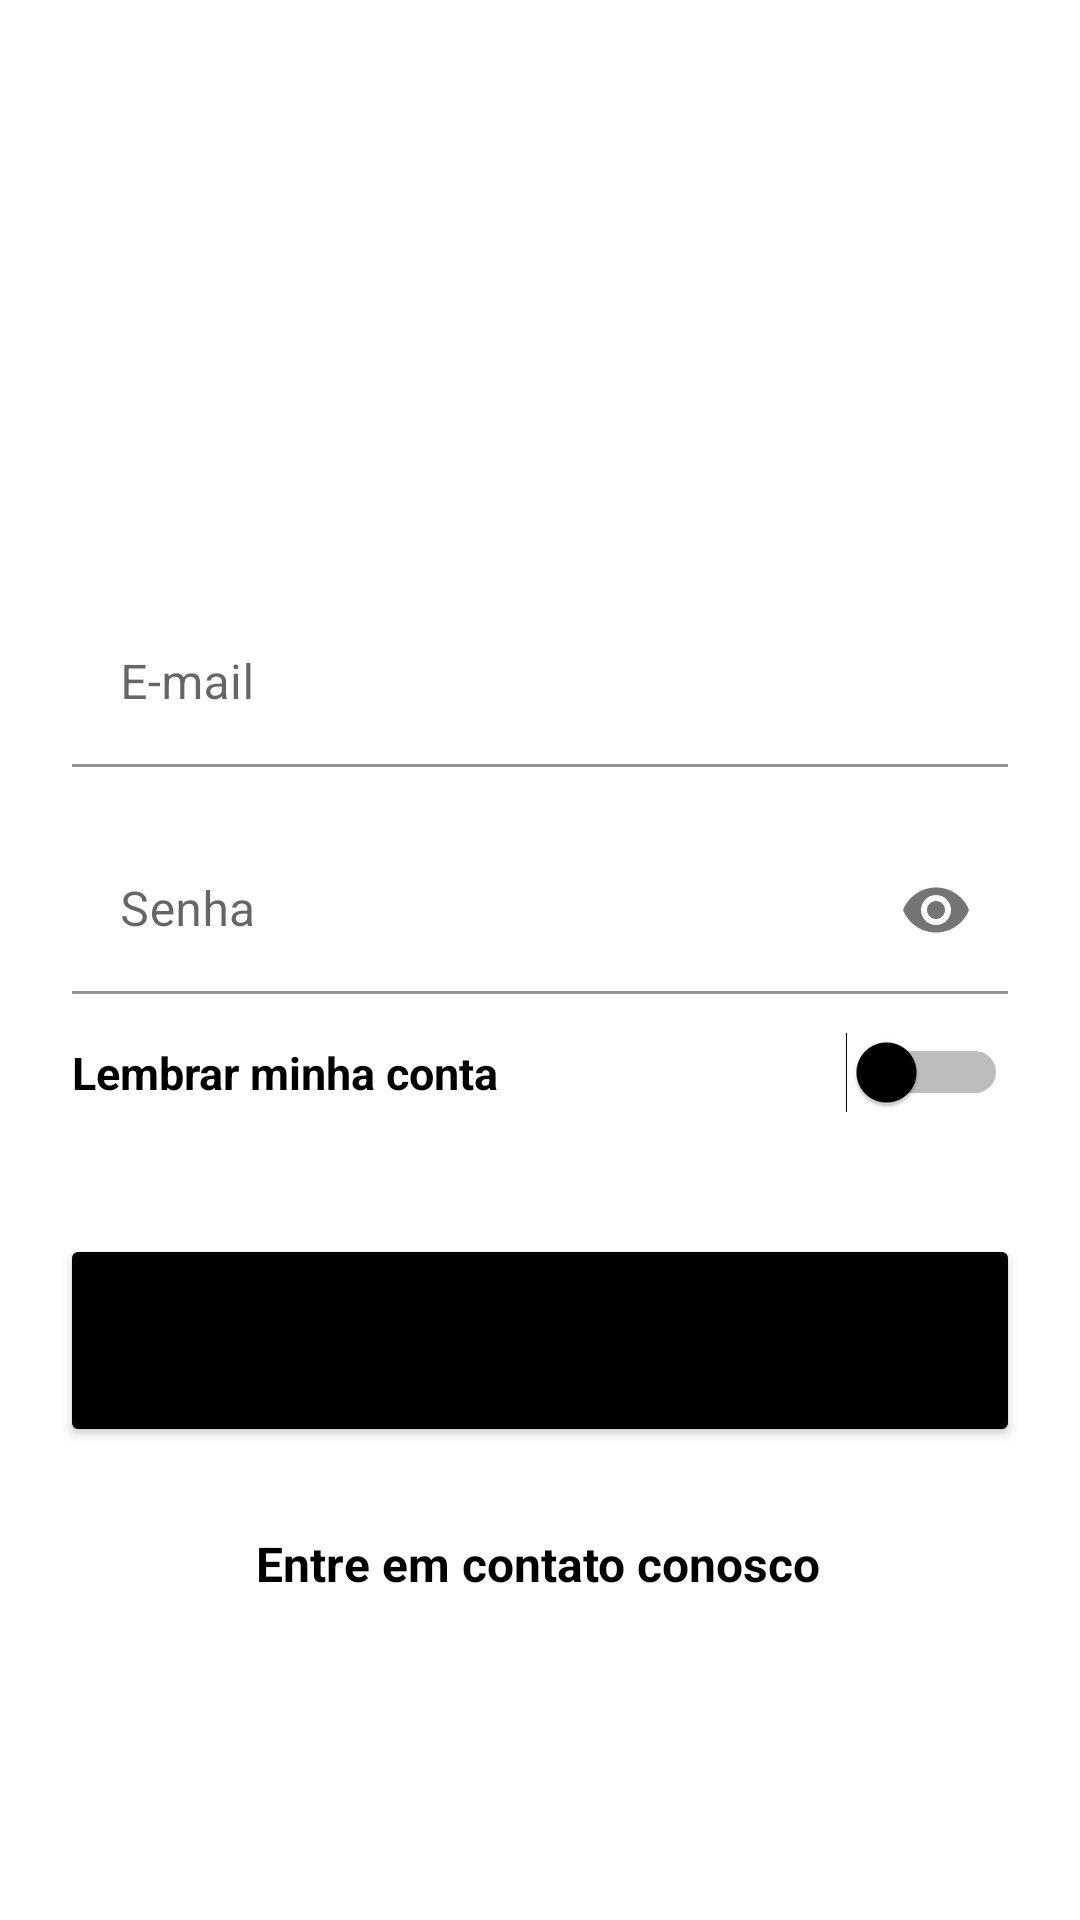

Reconstruct the res/layout file that produces this screen, plus the resources it refers to.
<!-- AndroidManifest.xml: application theme Theme.MasterQuizz -->
<!-- res/layout/login_fragment.xml -->
<?xml version="1.0" encoding="utf-8"?>
<androidx.constraintlayout.widget.ConstraintLayout xmlns:android="http://schemas.android.com/apk/res/android"
    xmlns:tools="http://schemas.android.com/tools"
    android:layout_width="match_parent"
    android:layout_height="match_parent"
    xmlns:app="http://schemas.android.com/apk/res-auto"
    >

    <com.google.android.material.textfield.TextInputLayout
        android:id="@+id/login_username_layout"
        android:layout_width="match_parent"
        android:layout_height="wrap_content"
        android:layout_marginStart="24dp"
        android:layout_marginTop="20dp"
        android:layout_marginEnd="24dp"
        android:inputType="textEmailAddress"
        android:hint="E-mail"
        app:boxStrokeColor="@color/black"
        app:layout_constraintTop_toBottomOf="@+id/imageView">

        <com.google.android.material.textfield.TextInputEditText
            android:id="@+id/login_email"
            android:layout_width="match_parent"
            android:layout_height="wrap_content"
            android:background="@color/white"
            android:inputType="textEmailAddress" />

    </com.google.android.material.textfield.TextInputLayout>

    <com.google.android.material.textfield.TextInputLayout
        android:id="@+id/login_password_layout"
        android:layout_width="match_parent"
        android:layout_height="wrap_content"
        android:layout_marginStart="24dp"
        android:layout_marginTop="20dp"
        android:layout_marginEnd="24dp"
        android:inputType="textEmailAddress"
        android:hint="Senha"
        app:endIconMode="password_toggle"
        app:boxStrokeColor="@color/black"
        app:layout_constraintTop_toBottomOf="@+id/login_username_layout">

        <com.google.android.material.textfield.TextInputEditText
            android:id="@+id/login_password"
            android:layout_width="match_parent"
            android:layout_height="wrap_content"
            android:background="@color/white"
            android:inputType="textPassword" />

    </com.google.android.material.textfield.TextInputLayout>

    <Button
        android:id="@+id/login_enter"
        android:layout_width="0dp"
        android:layout_height="71dp"
        android:layout_marginEnd="20dp"
        android:layout_marginStart="20dp"
        android:layout_marginTop="80dp"
        android:text="Entrar"
        android:textSize="18sp"
        app:backgroundTint="@color/black"
        app:cornerRadius="25dp"
        app:layout_constraintEnd_toEndOf="parent"
        app:layout_constraintHorizontal_bias="0.507"
        app:layout_constraintStart_toStartOf="parent"
        app:layout_constraintTop_toBottomOf="@+id/login_password_layout" />


    <ImageView
        android:id="@+id/imageView"
        android:layout_width="180dp"
        android:layout_height="180dp"
        android:src="@drawable/ic_launcher_background"
        app:layout_constraintBottom_toBottomOf="parent"
        app:layout_constraintEnd_toEndOf="parent"
        app:layout_constraintHorizontal_bias="0.497"
        app:layout_constraintStart_toStartOf="parent"
        app:layout_constraintTop_toTopOf="parent"
        app:layout_constraintVertical_bias="0" />

    <ProgressBar
        android:id="@+id/progressCircular"
        android:layout_width="wrap_content"
        android:layout_height="wrap_content"
        android:visibility="gone"
        app:layout_constraintBottom_toBottomOf="parent"
        app:layout_constraintEnd_toEndOf="parent"
        app:layout_constraintStart_toStartOf="parent"
        app:layout_constraintTop_toTopOf="parent" />

    <TextView
        android:id="@+id/text_contact_us"
        android:layout_width="wrap_content"
        android:layout_height="wrap_content"
        android:layout_marginTop="28dp"
        android:text="Entre em contato conosco"
        android:textStyle="bold"
        android:textSize="16sp"
        android:textColor="@color/black"
        app:layout_constraintEnd_toEndOf="@+id/login_enter"
        app:layout_constraintHorizontal_bias="0.496"
        app:layout_constraintStart_toStartOf="@+id/login_enter"
        app:layout_constraintTop_toBottomOf="@+id/login_enter" />

    <Switch
        android:id="@+id/switch_remember"
        android:layout_width="wrap_content"
        android:layout_height="wrap_content"
        android:thumbTint="@color/black"
        app:layout_constraintBottom_toBottomOf="@+id/textView27"
        app:layout_constraintEnd_toEndOf="@+id/login_password_layout"
        app:layout_constraintTop_toTopOf="@+id/textView27" />

    <TextView
        android:id="@+id/textView27"
        android:layout_width="wrap_content"
        android:layout_height="wrap_content"
        android:layout_marginTop="16dp"
        android:text="Lembrar minha conta"
        android:textStyle="bold"
        android:textColor="@color/black"
        android:textSize="15sp"
        app:layout_constraintStart_toStartOf="@+id/login_password_layout"
        app:layout_constraintTop_toBottomOf="@+id/login_password_layout" />

</androidx.constraintlayout.widget.ConstraintLayout>
<!-- resources referenced by this layout -->
<resources>
  <style name="Theme.MasterQuizz" parent="Theme.MaterialComponents.DayNight.DarkActionBar">
          
          <item name="colorPrimary">@color/purple_500</item>
          <item name="colorPrimaryVariant">@color/purple_700</item>
          <item name="colorOnPrimary">@color/white</item>
          
          <item name="colorSecondary">@color/teal_200</item>
          <item name="colorSecondaryVariant">@color/teal_700</item>
          <item name="colorOnSecondary">@color/black</item>
          
          <item name="android:statusBarColor" tools:targetApi="l">?attr/colorPrimaryVariant</item>
          
      </style>
  <!-- not gathered from this repository: default colours our renderer supplied (Android Studio template values) -->
  <color name="purple_500">#FF6200EE</color>
  <color name="purple_700">#FF3700B3</color>
  <color name="teal_200">#FF03DAC5</color>
  <color name="teal_700">#FF018786</color>
  <color name="black">#FF000000</color>
  <color name="white">#FFFFFFFF</color>
</resources>
